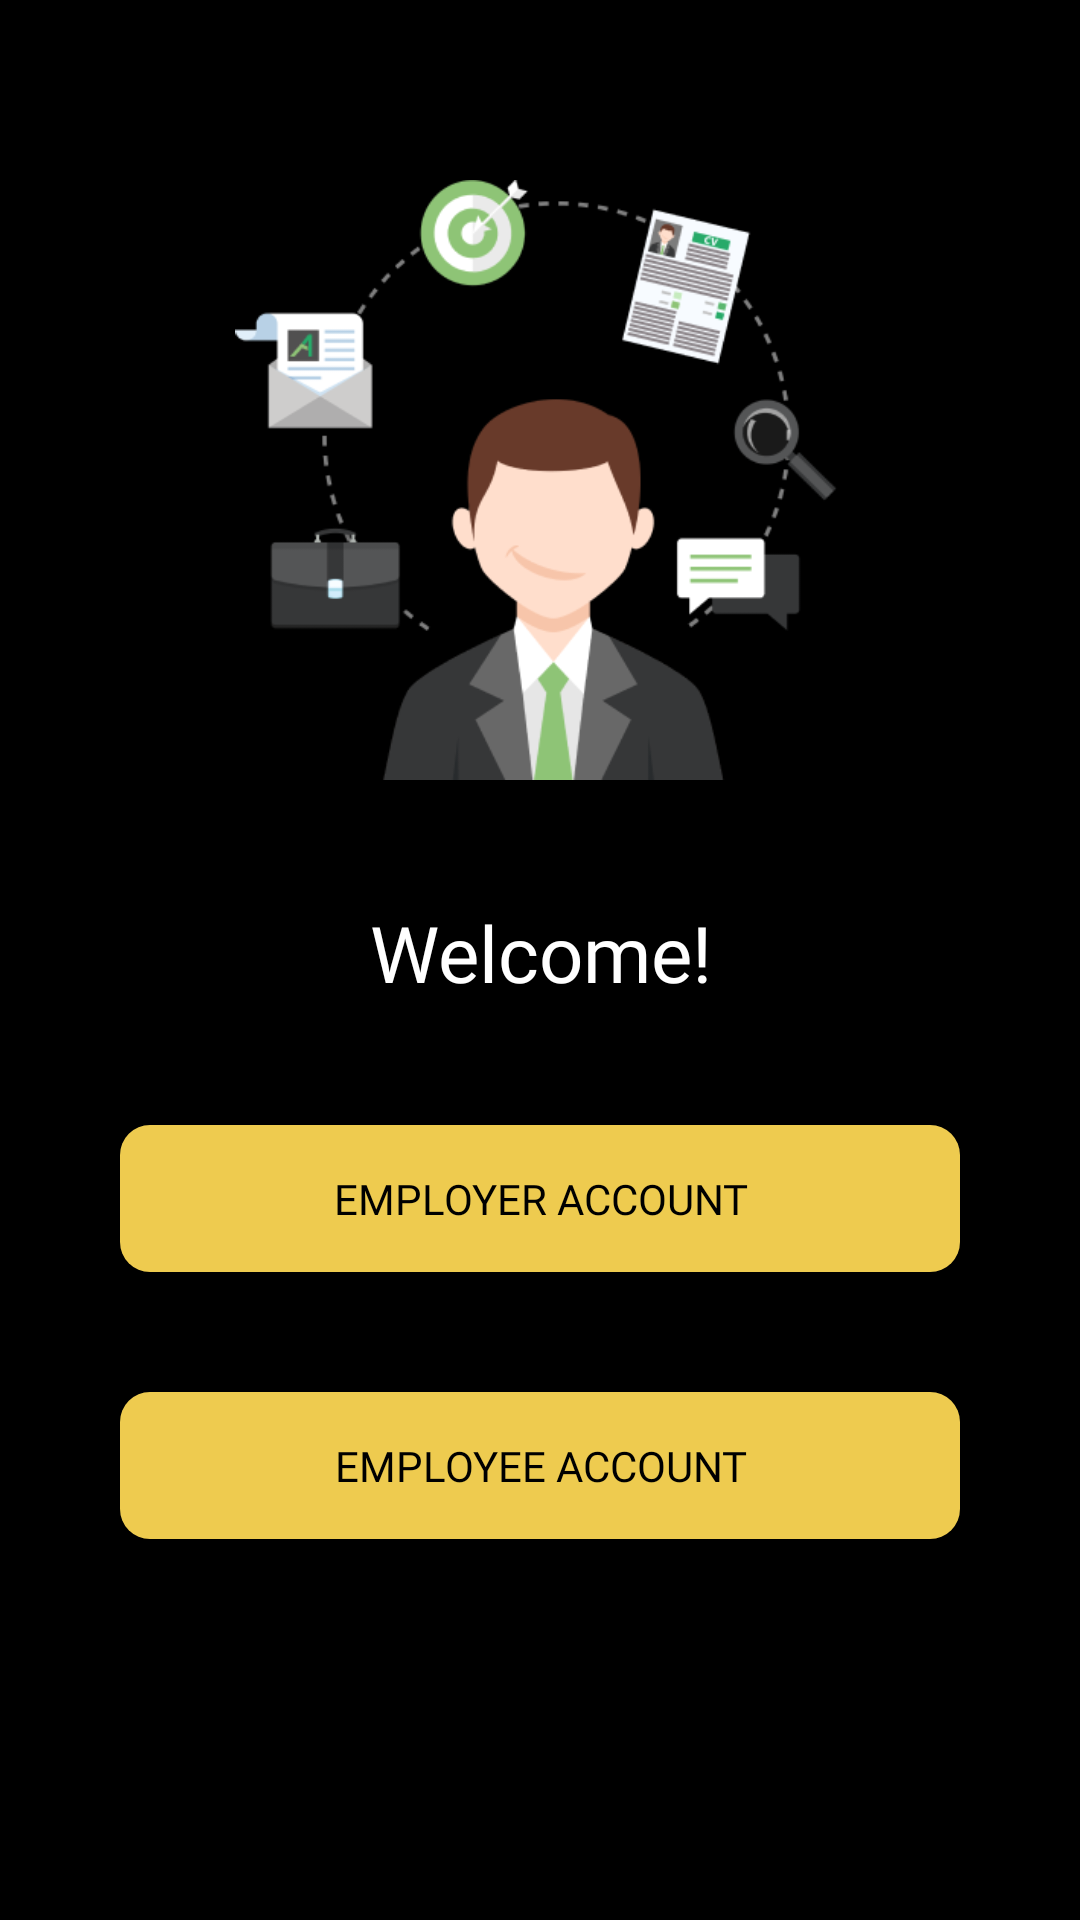

Write the Android layout XML for this screen, with the resource values it uses.
<!-- AndroidManifest.xml: application theme Theme.HumanResource -->
<!-- res/layout/activity_welcome.xml -->
<?xml version="1.0" encoding="utf-8"?>
<LinearLayout xmlns:android="http://schemas.android.com/apk/res/android"
    xmlns:app="http://schemas.android.com/apk/res-auto"
    xmlns:tools="http://schemas.android.com/tools"
    android:layout_width="match_parent"
    android:layout_height="match_parent"
    android:background="@color/black"
    android:orientation="vertical"
    android:layout_gravity="center"
    tools:context=".Activities.WelcomeActivity.WelcomeActivity">
    <ImageView
        android:layout_width="wrap_content"
        android:layout_height="200dp"
        android:layout_marginTop="60dp"
        android:src="@drawable/welcomeimg"/>

    <TextView
        android:layout_width="match_parent"
        android:layout_height="wrap_content"
        android:text="Welcome!"
        android:textColor="@color/white"
        android:textSize="26sp"
        android:fontFamily="@font/sfprodisplaybold"
        android:gravity="center"
        android:layout_marginTop="40dp"
        android:layout_marginLeft="40dp"
        android:layout_marginRight="40dp"/>

    <TextView
        android:id="@+id/tv_employer"
        android:layout_width="match_parent"
        android:layout_height="wrap_content"
        android:text="EMPLOYER ACCOUNT"
        android:padding="15dp"
        android:layout_gravity="center"
        android:gravity="center"
        android:textSize="14sp"
        android:background="@drawable/buttonbackground"
        android:textColor="@color/black"
        android:fontFamily="@font/sfprodisplaybold"
        android:layout_marginLeft="40dp"
        android:layout_marginRight="40dp"
        android:layout_marginTop="40dp"/>


    <TextView
        android:id="@+id/tv_employe"
        android:layout_width="match_parent"
        android:layout_height="wrap_content"
        android:text="EMPLOYEE ACCOUNT"
        android:padding="15dp"
        android:layout_gravity="center"
        android:gravity="center"
        android:textSize="14sp"
        android:background="@drawable/buttonbackground"
        android:textColor="@color/black"
        android:fontFamily="@font/sfprodisplaybold"
        android:layout_marginLeft="40dp"
        android:layout_marginRight="40dp"
        android:layout_marginTop="40dp"/>

</LinearLayout>
<!-- resources referenced by this layout -->
<resources>
  <color name="black">#FF000000</color>
  <color name="white">#FFFFFFFF</color>
  <!-- drawable buttonbackground (drawable) -->
  <?xml version="1.0" encoding="utf-8"?>
  <shape xmlns:android="http://schemas.android.com/apk/res/android"
      android:shape="rectangle">
      <solid android:color="@color/appgoldencolor" />
      <corners android:bottomRightRadius="10dp"
          android:bottomLeftRadius="10dp"
          android:topRightRadius="10dp"
          android:topLeftRadius="10dp"/>
  </shape>
  <!-- drawable welcomeimg: png bitmap (drawable, 44677 bytes) -->
  <style name="Theme.HumanResource" parent="Theme.Design.NoActionBar">
          
          <item name="colorPrimary">@color/purple_500</item>
          <item name="colorPrimaryVariant">@color/black</item>
          <item name="colorOnPrimary">@color/white</item>
          
          <item name="colorSecondary">@color/teal_200</item>
          <item name="colorSecondaryVariant">@color/teal_700</item>
          <item name="colorOnSecondary">@color/black</item>
          
          <item name="android:statusBarColor" tools:targetApi="l">?attr/colorPrimaryVariant</item>
          
      </style>
  <color name="appgoldencolor">#EECB4F</color>
  <color name="purple_500">#FF6200EE</color>
  <color name="teal_200">#FF03DAC5</color>
  <color name="teal_700">#FF018786</color>
</resources>
